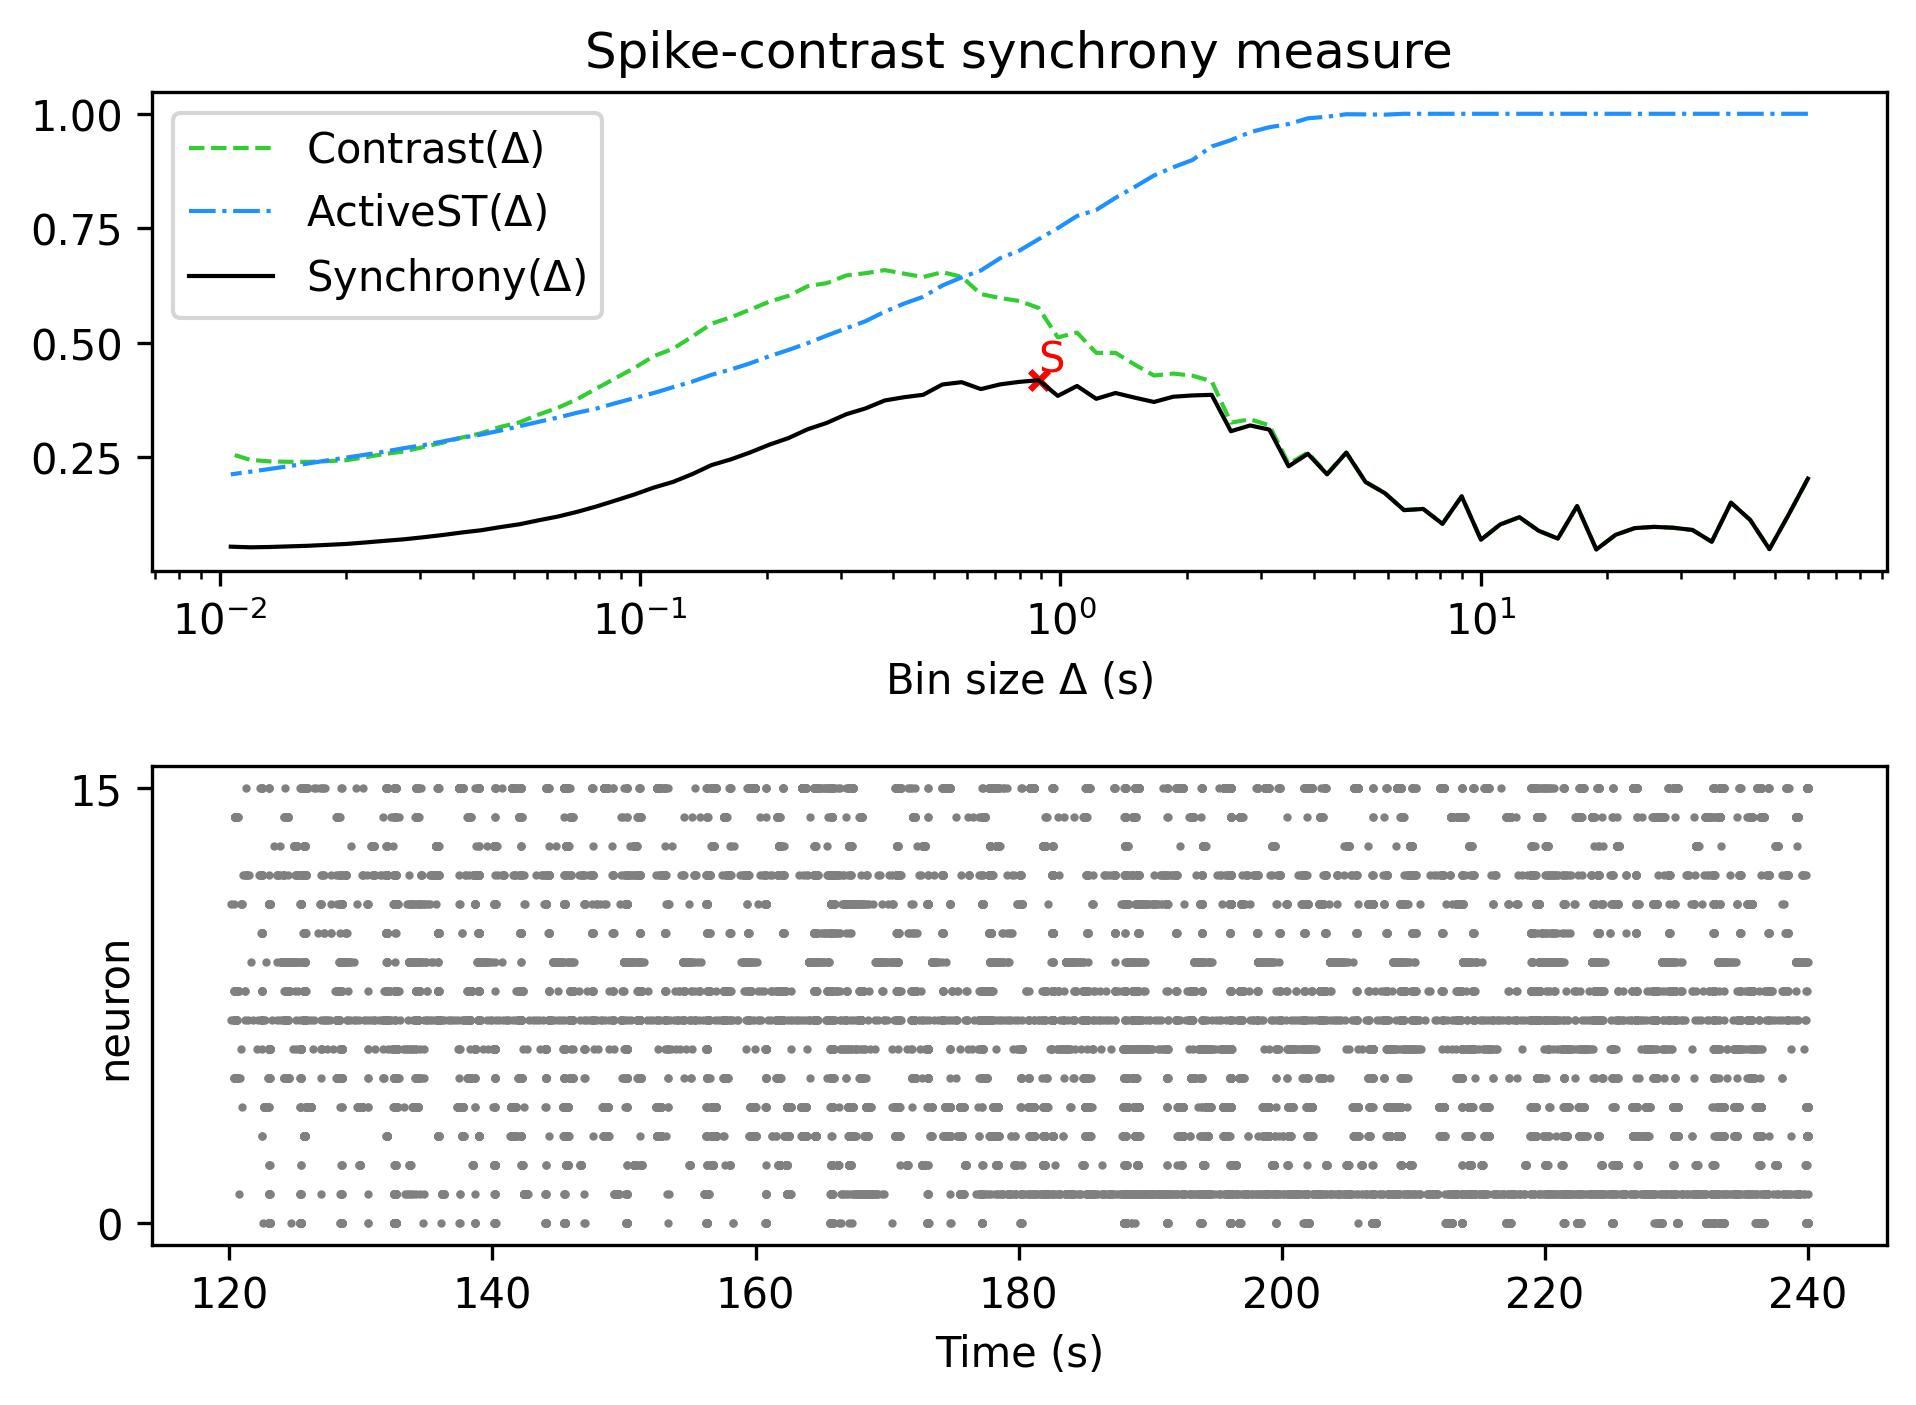

The file beside this chart, header and first rows:
, Spike-contrast (60.0 s), Spike-contrast (54.0 s), Spike-contrast (48.6 s), Spike-contrast (43.74 s), Spike-contrast (39.366 s), Spike-contrast (35.429 s), Spike-contrast (31.886 s), Spike-contrast (28.698 s), Spike-contrast (25.828 s), Spike-contrast (23.245 s), Spike-contrast (20.921 s), Spike-contrast (18.829 s), Spike-contrast (16.946 s), Spike-contrast (15.251 s), Spike-contrast (13.726 s), Spike-contrast (12.353 s), Spike-contrast (11.118 s), Spike-contrast (10.006 s), Spike-contrast (9.006 s), Spike-contrast (8.105 s), Spike-contrast (7.295 s), Spike-contrast (6.565 s), Spike-contrast (5.909 s)
0, 0.2033, 0.1248, 0.04938, 0.1131, 0.1509, 0.06543, 0.0912, 0.09611, 0.098, 0.09531, 0.08059, 0.04862, 0.1434, 0.07235, 0.08953, 0.1192, 0.1032, 0.06988, 0.1647, 0.1046, 0.1371, 0.1346, 0.1717
